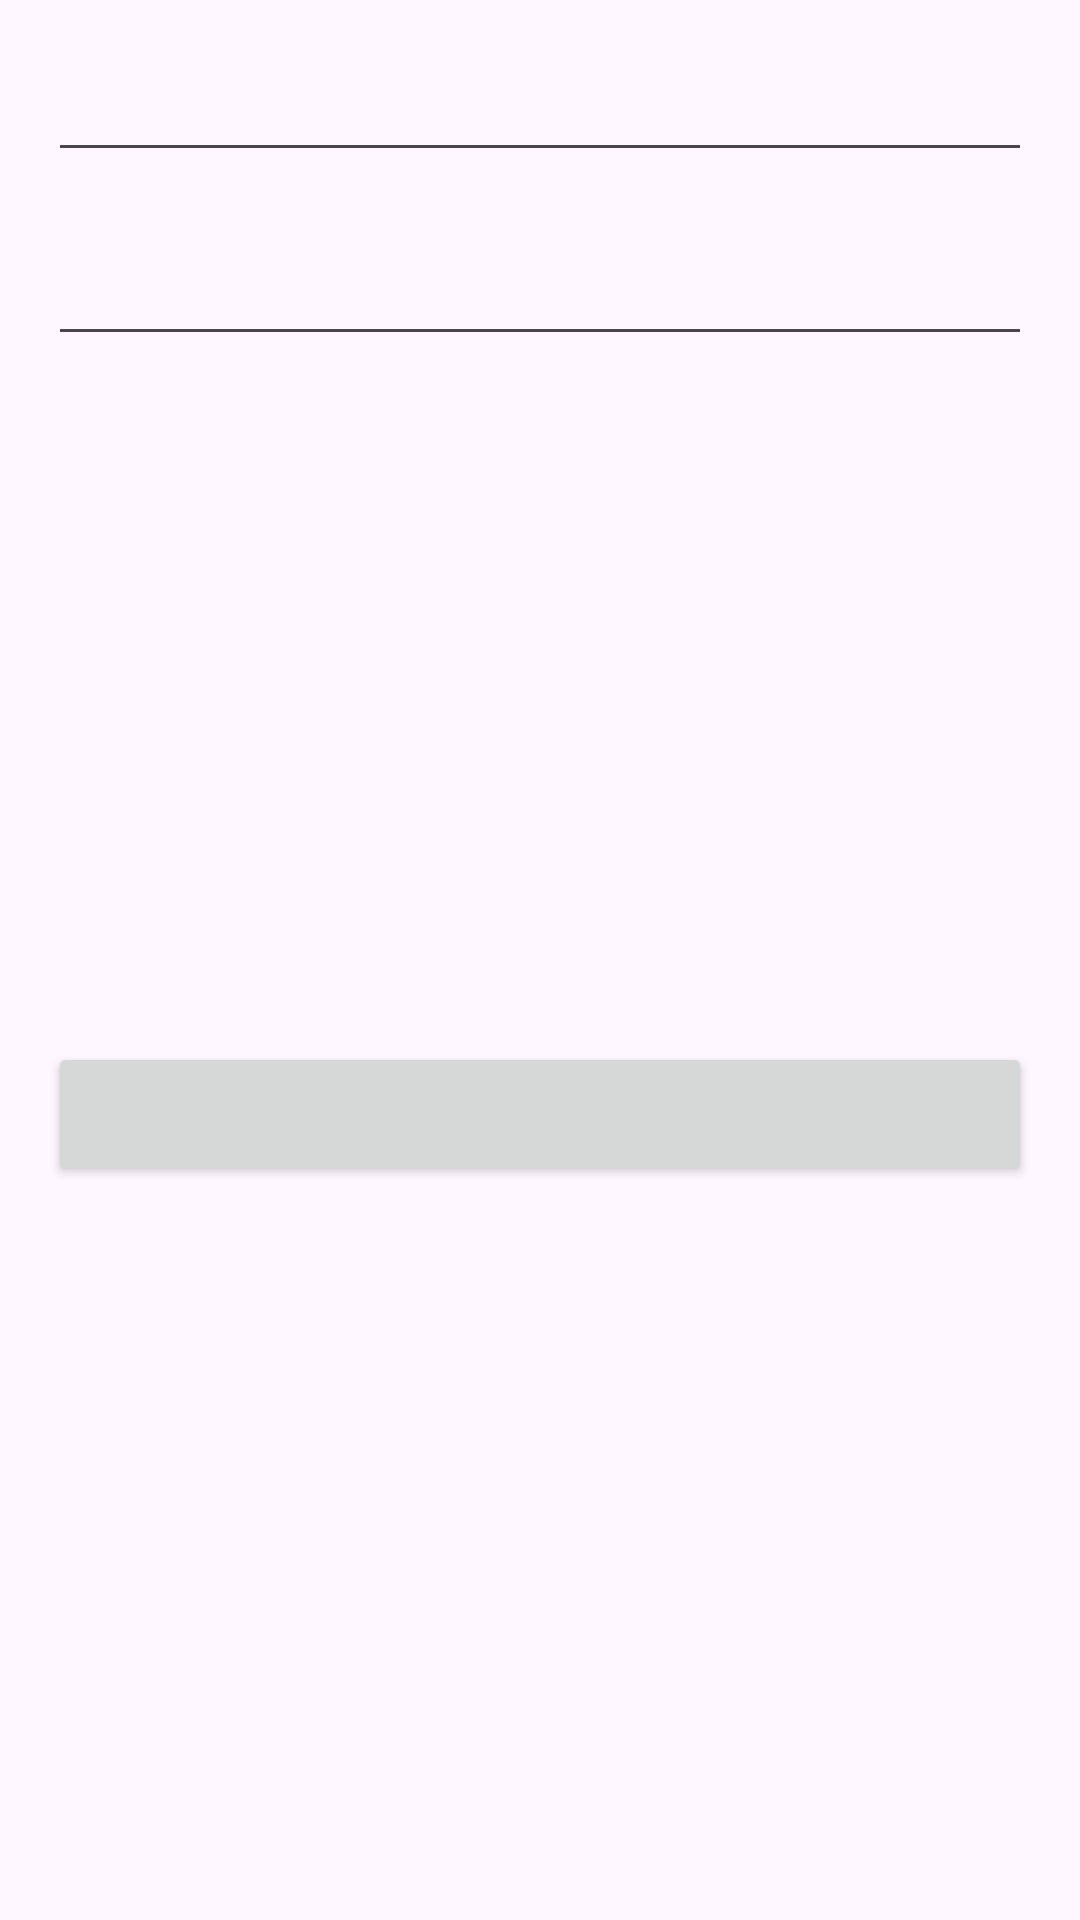

Produce the Android XML layout that renders to this screen, including the resource entries it uses.
<!-- AndroidManifest.xml: application theme Theme.Hw_1_7_month -->
<!-- res/layout/fragment_create_note.xml -->
<?xml version="1.0" encoding="utf-8"?>
<androidx.constraintlayout.widget.ConstraintLayout xmlns:android="http://schemas.android.com/apk/res/android"
    xmlns:app="http://schemas.android.com/apk/res-auto"
    xmlns:tools="http://schemas.android.com/tools"
    android:layout_width="match_parent"
    android:layout_height="match_parent"
    android:padding="16dp">

    <EditText
        android:id="@+id/tv_title"
        android:layout_width="match_parent"
        android:layout_height="wrap_content"
        app:layout_constraintEnd_toEndOf="parent"
        app:layout_constraintStart_toStartOf="parent"
        app:layout_constraintTop_toTopOf="parent" />

    <EditText
        android:id="@+id/tv_desc"
        android:layout_width="match_parent"
        android:layout_height="wrap_content"
        android:layout_marginTop="20dp"
        app:layout_constraintEnd_toEndOf="parent"
        app:layout_constraintStart_toStartOf="parent"
        app:layout_constraintTop_toBottomOf="@id/tv_title" />

    <ProgressBar
        android:id="@+id/progress_bar"
        android:layout_width="wrap_content"
        android:layout_height="wrap_content"
        android:minWidth="50dp"
        android:minHeight="50dp"
        android:visibility="gone"
        app:layout_constraintBottom_toBottomOf="parent"
        app:layout_constraintEnd_toEndOf="parent"
        app:layout_constraintStart_toStartOf="parent"
        app:layout_constraintTop_toTopOf="parent" />

    <Button
        android:id="@+id/btn_desc"
        android:layout_width="match_parent"
        android:layout_height="wrap_content"
        app:layout_constraintBottom_toBottomOf="parent"
        app:layout_constraintTop_toBottomOf="@+id/tv_desc" />
</androidx.constraintlayout.widget.ConstraintLayout>
<!-- resources referenced by this layout -->
<resources>
  <style name="Theme.Hw_1_7_month" parent="Base.Theme.Hw_1_7_month" />
  <style name="Base.Theme.Hw_1_7_month" parent="Theme.Material3.DayNight.NoActionBar">
          
          
      </style>
</resources>
